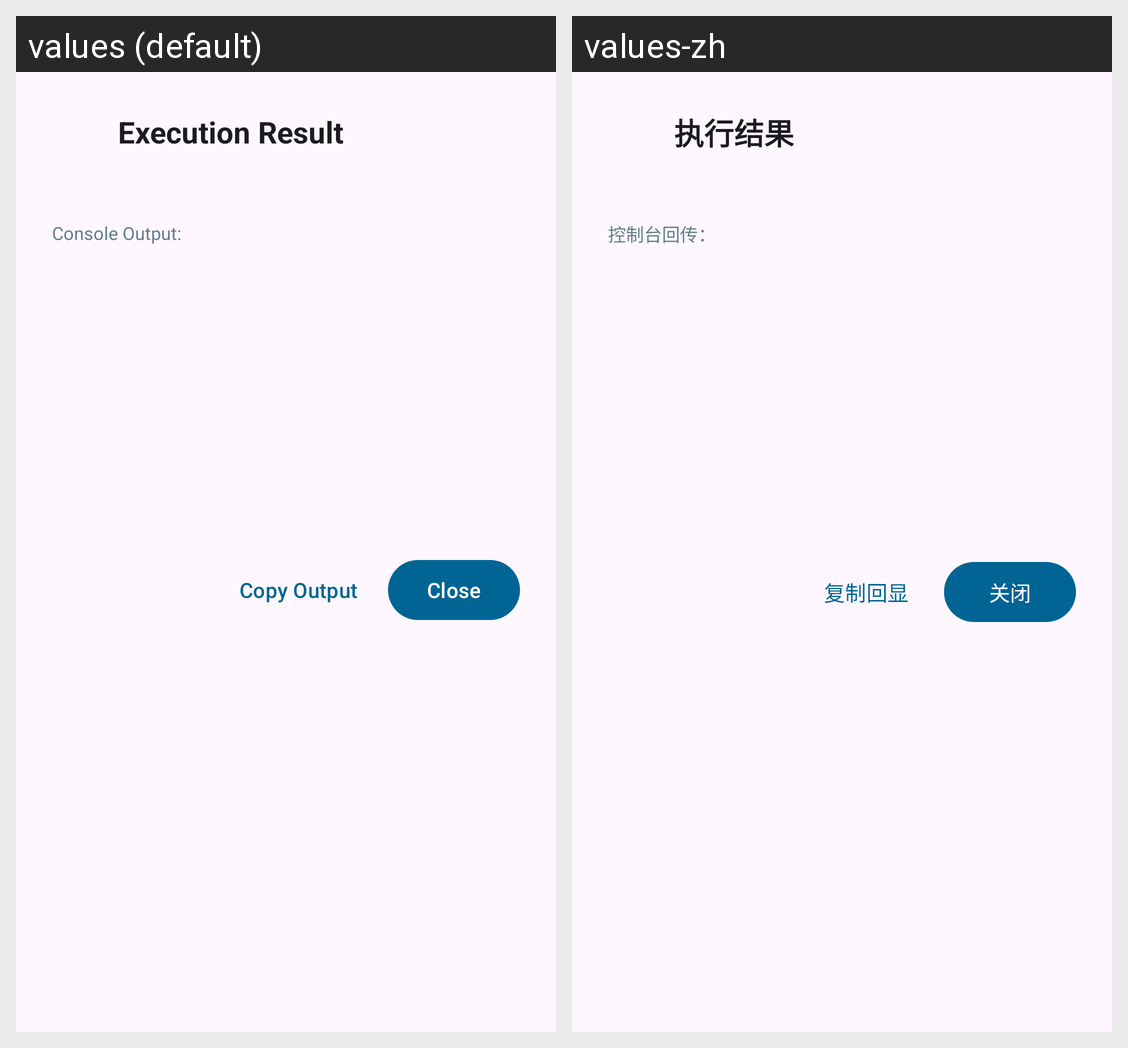

This grid shows one Android layout under two languages. Give, for every string resource on the screen, its name, the default text and each shown locale's text.
Android screen res/layout/dialog_command_result.xml rendered under 2 locales, left to right: values (default), values-zh. Device: Nexus 5 (rendered at 1080×1920; each locale shown at half size, 540×960, under a caption strip naming it); theme Theme.SSHRemoteExec.
Strings drawn on this screen, with the default value and each locale's value (text and hints the layout hard-codes, and strings that could not be matched under every locale, appear in the picture but are not listed):

dialog_result_title
  values: Execution Result
  values-zh: 执行结果

dialog_result_output
  values: Console Output:
  values-zh: 控制台回传：

btn_copy_output
  values: Copy Output
  values-zh: 复制回显

btn_close
  values: Close
  values-zh: 关闭
